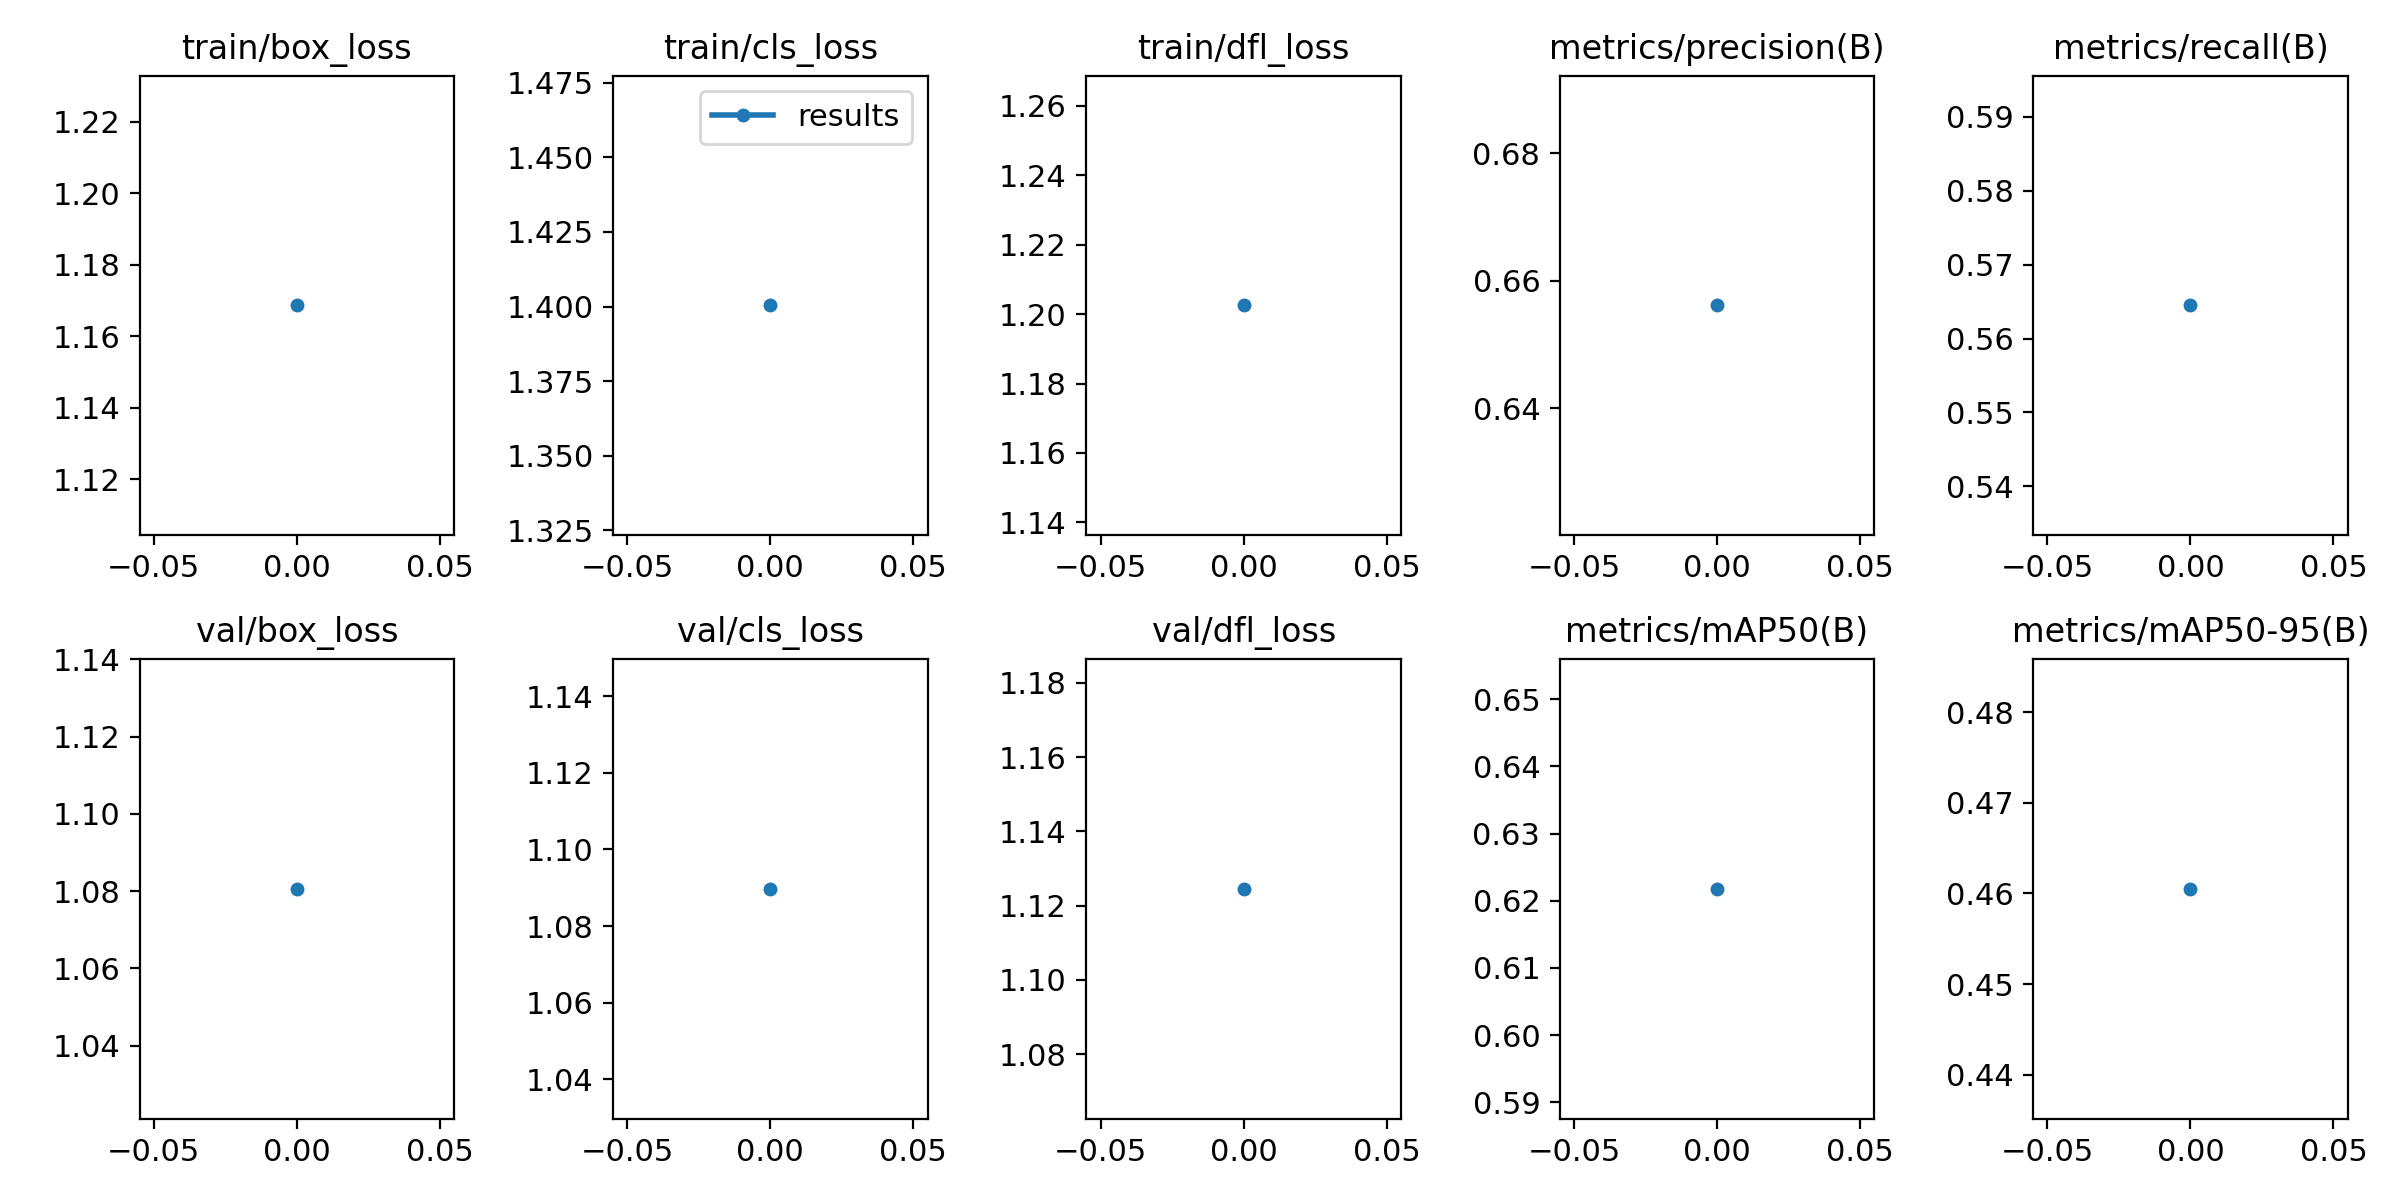

Data behind this chart, as committed beside it:
epoch, train/box_loss, train/cls_loss, train/dfl_loss, metrics/precision(B), metrics/recall(B), metrics/mAP50(B), metrics/mAP50-95(B), val/box_loss, val/cls_loss, val/dfl_loss, lr/pg0, lr/pg1, lr/pg2
0, 1.169, 1.4, 1.202, 0.6561, 0.5645, 0.6218, 0.4605, 1.081, 1.09, 1.125, 0.0937, 0.0007, 0.0007
